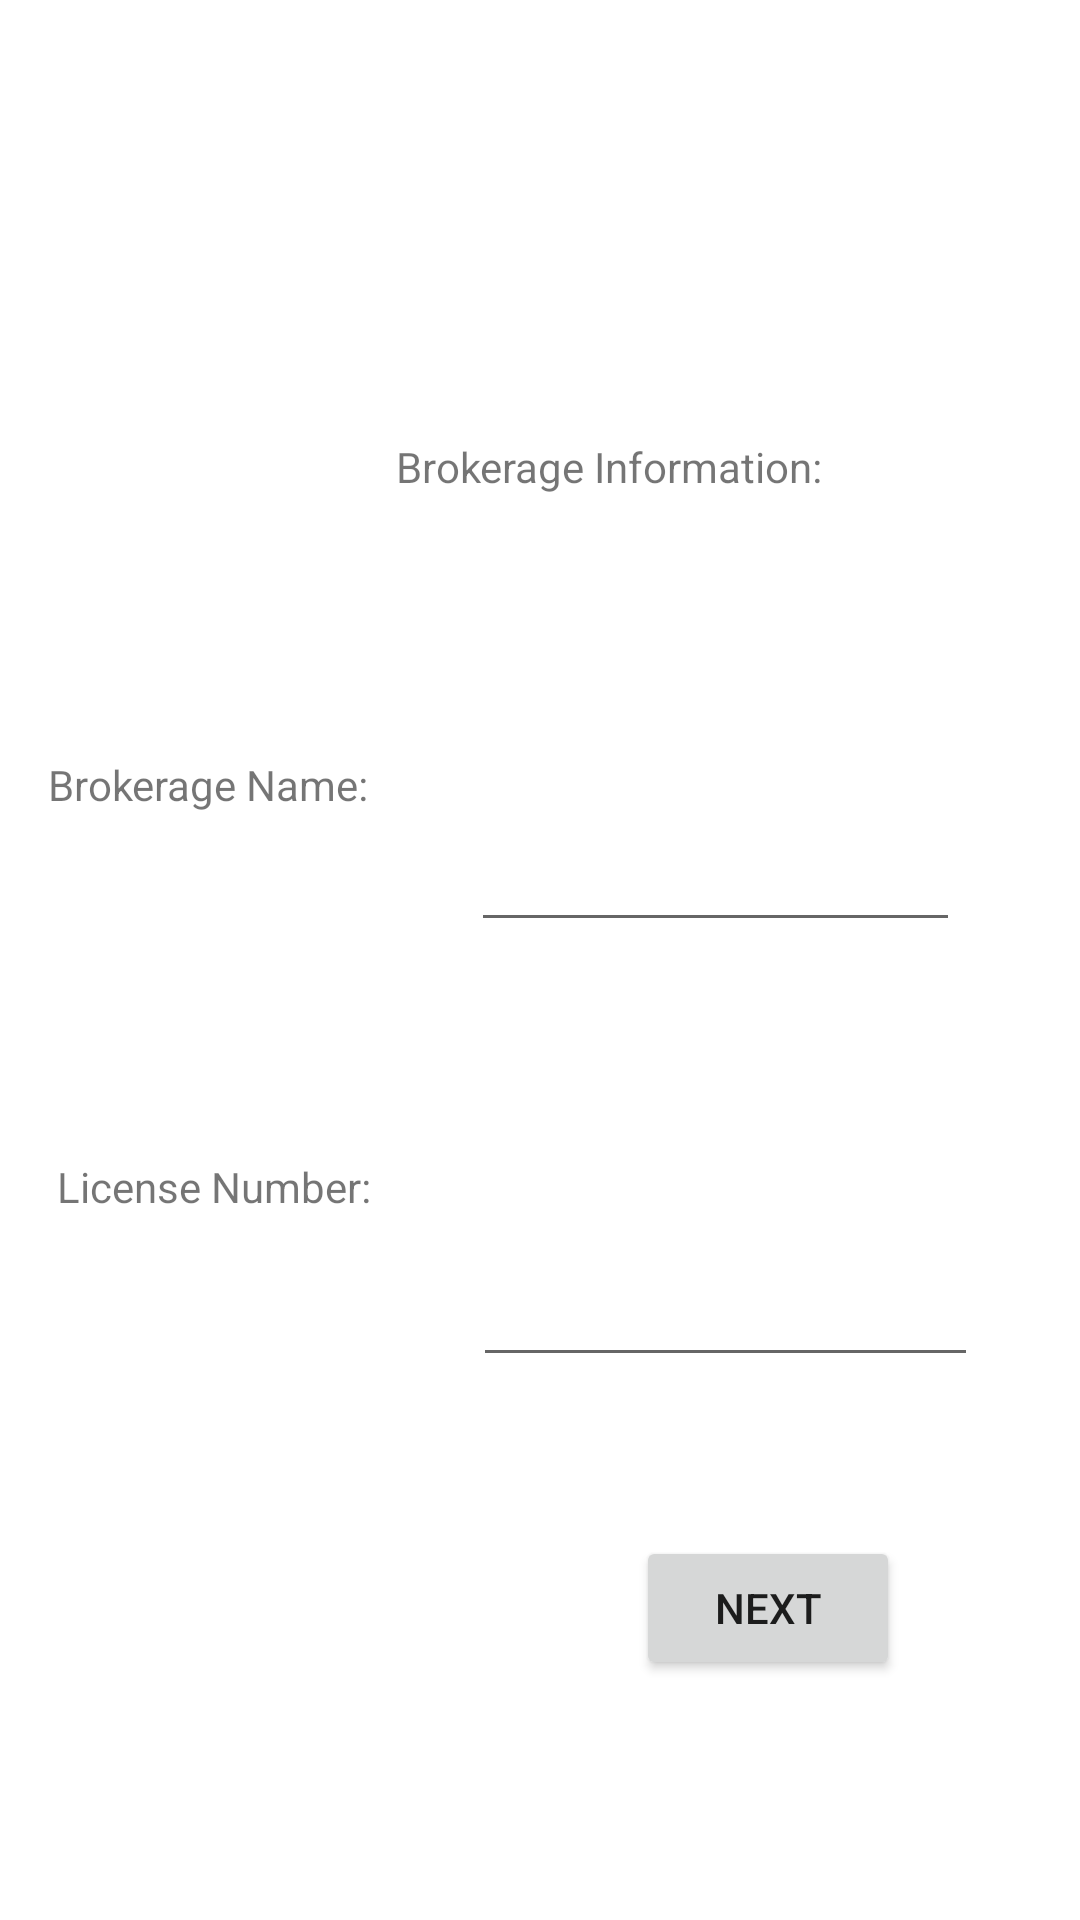

Reconstruct the res/layout file that produces this screen, plus the resources it refers to.
<!-- AndroidManifest.xml: application theme Theme.CThatApp1 -->
<!-- res/layout/activity_collect_brokerage_info.xml -->
<?xml version="1.0" encoding="utf-8"?>
<androidx.constraintlayout.widget.ConstraintLayout xmlns:android="http://schemas.android.com/apk/res/android"
    xmlns:app="http://schemas.android.com/apk/res-auto"
    xmlns:tools="http://schemas.android.com/tools"
    android:layout_width="match_parent"
    android:layout_height="match_parent"
    tools:context=".CollectBrokerageInfo">

    <TextView
        android:id="@+id/brokerageNameLabel"
        android:layout_width="wrap_content"
        android:layout_height="wrap_content"
        android:layout_marginStart="16dp"
        android:layout_marginTop="252dp"
        android:layout_marginEnd="34dp"
        android:labelFor="@id/brokerageNameInput"
        android:text="@string/agent_brokerage_name"
        app:layout_constraintEnd_toStartOf="@+id/brokerageNameInput"
        app:layout_constraintStart_toStartOf="parent"
        app:layout_constraintTop_toTopOf="parent" />

    <TextView
        android:id="@+id/brokerageTitle"
        android:layout_width="wrap_content"
        android:layout_height="wrap_content"
        android:layout_marginStart="9dp"
        android:layout_marginBottom="87dp"
        android:text="@string/agent_brokerage_title"
        app:layout_constraintBottom_toTopOf="@+id/brokerageNameInput"
        app:layout_constraintStart_toEndOf="@+id/brokerageNameLabel" />

    <TextView
        android:id="@+id/brokerageLicenseNoLabel"
        android:layout_width="wrap_content"
        android:layout_height="wrap_content"
        android:layout_marginStart="19dp"
        android:layout_marginTop="72dp"
        android:layout_marginEnd="34dp"
        android:labelFor="@id/brokerageLicenseNoInput"
        android:text="@string/agent_brokerage_license_number"
        app:layout_constraintEnd_toStartOf="@+id/brokerageLicenseNoInput"
        app:layout_constraintStart_toStartOf="parent"
        app:layout_constraintTop_toBottomOf="@+id/brokerageNameInput" />

    <EditText
        android:id="@+id/brokerageNameInput"
        android:layout_width="0dp"
        android:layout_height="62dp"
        android:layout_marginEnd="40dp"
        android:ems="10"
        android:inputType="text"
        app:layout_constraintEnd_toEndOf="parent"
        app:layout_constraintStart_toEndOf="@+id/brokerageNameLabel"
        app:layout_constraintTop_toTopOf="@+id/brokerageNameLabel" />

    <EditText
        android:id="@+id/brokerageLicenseNoInput"
        android:layout_width="0dp"
        android:layout_height="73dp"
        android:layout_marginEnd="34dp"
        android:ems="10"
        android:inputType="number"
        app:layout_constraintEnd_toEndOf="parent"
        app:layout_constraintStart_toEndOf="@+id/brokerageLicenseNoLabel"
        app:layout_constraintTop_toTopOf="@+id/brokerageLicenseNoLabel" />

    <Button
        android:id="@+id/brokerageNextButton"
        android:layout_width="wrap_content"
        android:layout_height="wrap_content"
        android:layout_marginEnd="60dp"
        android:layout_marginBottom="80dp"
        android:onClick="nextButton"
        android:text="Next"
        app:layout_constraintBottom_toBottomOf="parent"
        app:layout_constraintEnd_toEndOf="parent" />

</androidx.constraintlayout.widget.ConstraintLayout>
<!-- resources referenced by this layout -->
<resources>
  <string name="agent_brokerage_license_number">License Number:</string>
  <string name="agent_brokerage_name">Brokerage Name:</string>
  <string name="agent_brokerage_title">Brokerage Information:</string>
  <style name="Theme.CThatApp1" parent="Theme.MaterialComponents.DayNight.DarkActionBar">
          
          <item name="colorPrimary">@color/purple_500</item>
          <item name="colorPrimaryVariant">@color/purple_700</item>
          <item name="colorOnPrimary">@color/white</item>
          
          <item name="colorSecondary">@color/teal_200</item>
          <item name="colorSecondaryVariant">@color/teal_700</item>
          <item name="colorOnSecondary">@color/black</item>
          
          <item name="android:statusBarColor" tools:targetApi="l">?attr/colorPrimaryVariant</item>
          
      </style>
  <color name="purple_500">#FF6200EE</color>
  <color name="purple_700">#FF3700B3</color>
  <color name="white">#FFFFFFFF</color>
  <color name="teal_200">#FF03DAC5</color>
  <color name="teal_700">#FF018786</color>
  <color name="black">#FF000000</color>
</resources>
